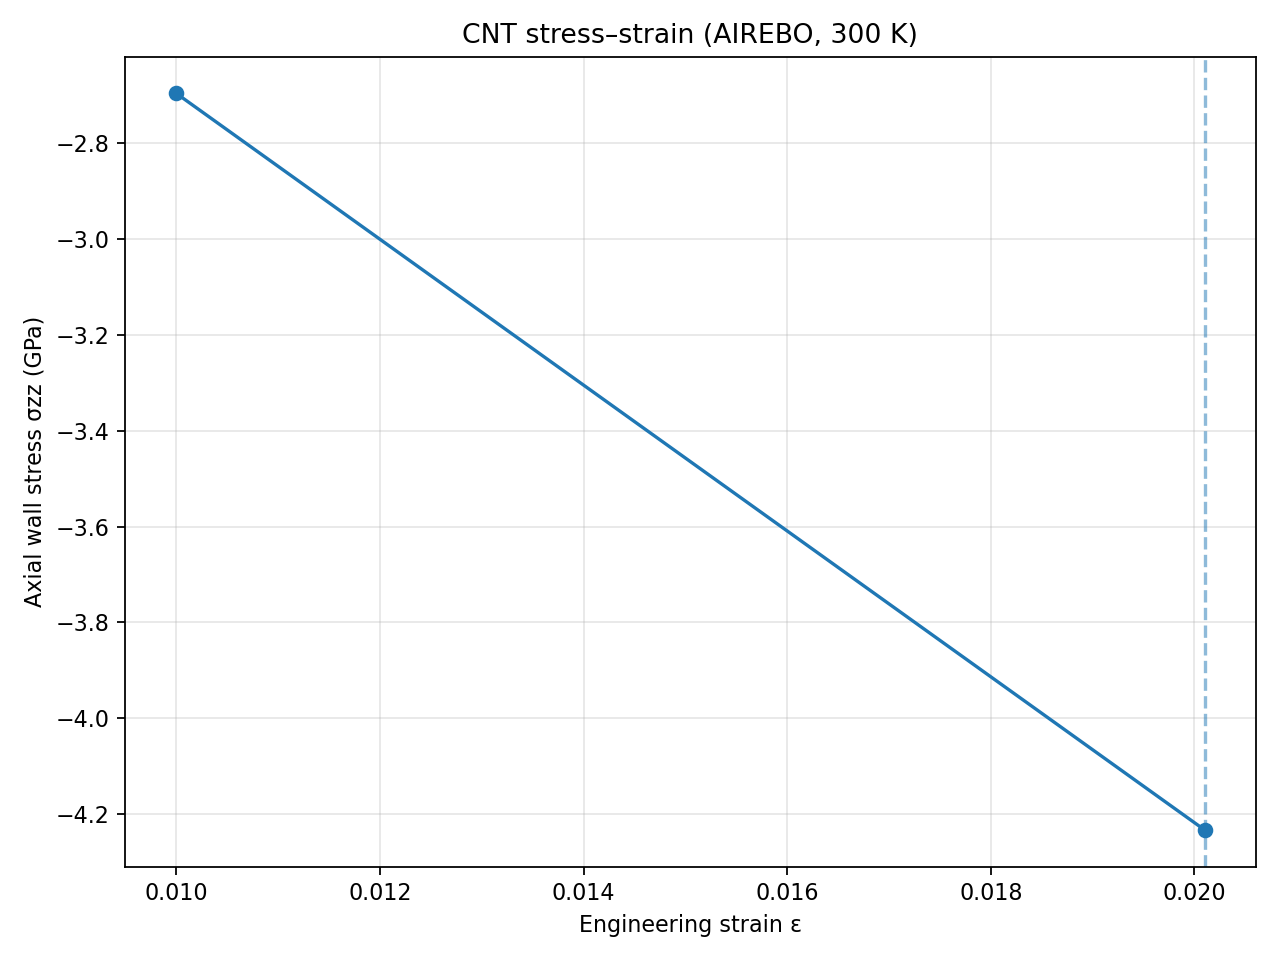

Source data for this figure (header and first rows):
step, strain, E_pot_eV, E_kin_eV, E_tot_eV, T_K, szz_box_GPa, szz_wall_GPa
1, 0.01, -7.279, 0.03716, -7.241, 287.5, -1.332, -2.696
2, 0.0201, -7.265, 0.03299, -7.232, 255.2, -2.092, -4.233
